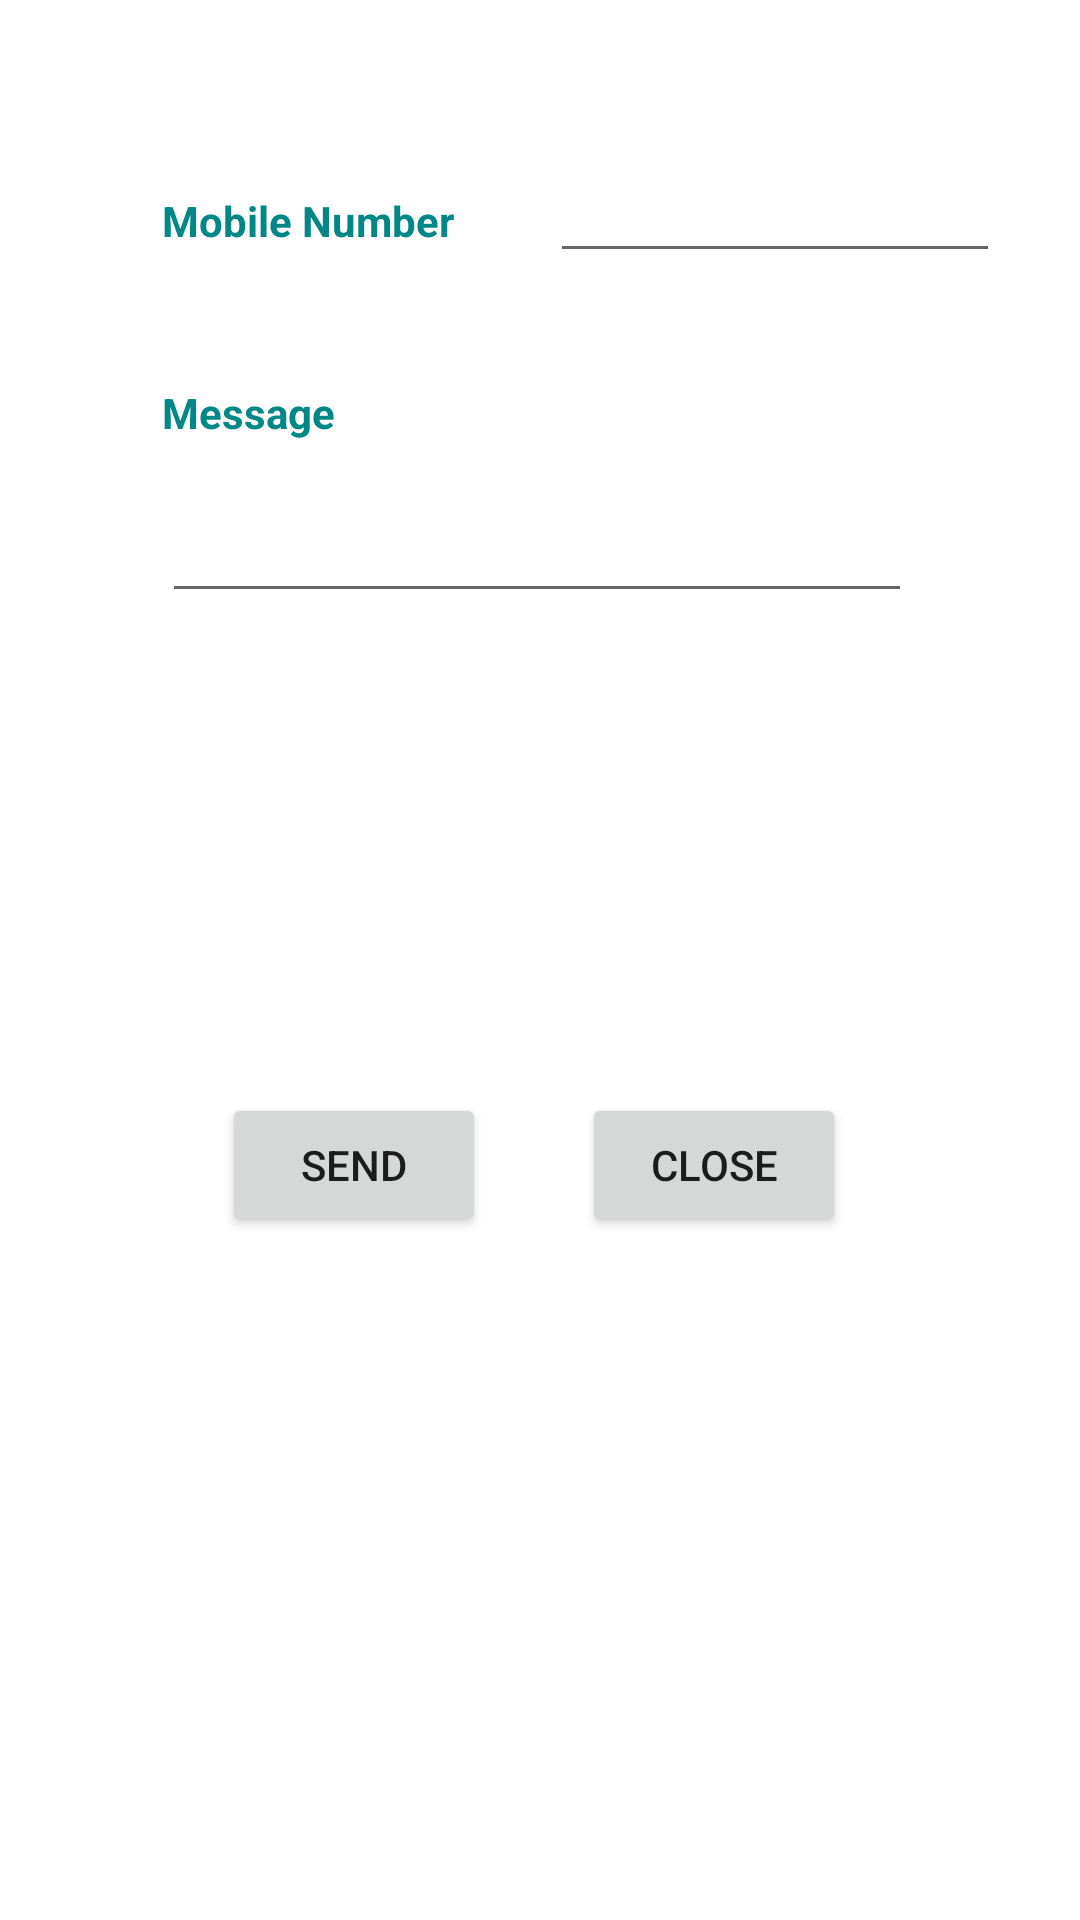

The Android layout XML behind this screen, and the referenced resources:
<!-- AndroidManifest.xml: application theme Theme.Day4_Task2 -->
<!-- res/layout/activity_main.xml -->
<?xml version="1.0" encoding="utf-8"?>
<androidx.constraintlayout.widget.ConstraintLayout xmlns:android="http://schemas.android.com/apk/res/android"
    xmlns:app="http://schemas.android.com/apk/res-auto"
    xmlns:tools="http://schemas.android.com/tools"
    android:layout_width="match_parent"
    android:layout_height="match_parent">

    
    <androidx.constraintlayout.widget.Guideline
        android:id="@+id/guideline1"
        android:layout_width="match_parent"
        android:layout_height="match_parent"
        android:orientation="horizontal"
        app:layout_constraintGuide_percent="0.10" />

    
    <androidx.constraintlayout.widget.Guideline
        android:id="@+id/guideline2"
        android:layout_width="match_parent"
        android:layout_height="match_parent"
        android:orientation="horizontal"
        app:layout_constraintGuide_percent="0.20" />

    
    <androidx.constraintlayout.widget.Guideline
        android:id="@+id/guideline3"
        android:layout_width="match_parent"
        android:layout_height="match_parent"
        android:orientation="vertical"
        app:layout_constraintGuide_percent="0.15" />

    
    <TextView
        android:id="@+id/mobileText"
        android:layout_width="wrap_content"
        android:layout_height="wrap_content"
        android:text="@string/mobile"
        android:textColor="@color/teal_700"
        android:textStyle="bold"
        app:layout_constraintStart_toEndOf="@id/guideline3"
        app:layout_constraintTop_toTopOf="@+id/guideline1" />

    
    <EditText
        android:id="@+id/mobileEditText"
        android:layout_width="150dp"
        android:layout_height="wrap_content"
        android:layout_marginStart="32dp"
        android:layout_marginTop="12dp"
        android:inputType="number"
        app:layout_constraintBaseline_toBaselineOf="@+id/mobileText"
        app:layout_constraintStart_toEndOf="@id/mobileText" />

    
    <TextView
        android:id="@+id/messageText"
        android:layout_width="wrap_content"
        android:layout_height="wrap_content"
        android:text="@string/message"
        android:textColor="@color/teal_700"
        android:textStyle="bold"
        app:layout_constraintStart_toEndOf="@id/guideline3"
        app:layout_constraintTop_toBottomOf="@id/guideline2" />

    
    <EditText
        android:id="@+id/messageEditText"
        android:layout_width="250dp"
        android:layout_height="wrap_content"
        android:layout_marginTop="16dp"
        android:inputType="textMultiLine"
        app:layout_constraintStart_toStartOf="@id/guideline3"
        app:layout_constraintTop_toBottomOf="@id/messageText" />

    
    <Button
        android:id="@+id/sendButton"
        android:layout_width="wrap_content"
        android:layout_height="wrap_content"
        android:layout_marginStart="20dp"
        android:layout_marginTop="160dp"
        android:text="@string/send"
        app:layout_constraintStart_toStartOf="@id/guideline3"
        app:layout_constraintTop_toBottomOf="@+id/messageEditText" />

    
    <Button
        android:id="@+id/closeButton"
        android:layout_width="wrap_content"
        android:layout_height="wrap_content"
        android:layout_marginStart="32dp"
        android:text="@string/close"
        app:layout_constraintBaseline_toBaselineOf="@id/sendButton"
        app:layout_constraintStart_toEndOf="@id/sendButton" />


</androidx.constraintlayout.widget.ConstraintLayout>
<!-- resources referenced by this layout -->
<resources>
  <string name="close">CLOSE</string>
  <string name="message">Message</string>
  <string name="mobile">Mobile Number</string>
  <string name="send">send</string>
  <style name="Theme.Day4_Task2" parent="Theme.MaterialComponents.DayNight.DarkActionBar">
          
          <item name="colorPrimary">@color/purple_500</item>
          <item name="colorPrimaryVariant">@color/purple_700</item>
          <item name="colorOnPrimary">@color/white</item>
          
          <item name="colorSecondary">@color/teal_200</item>
          <item name="colorSecondaryVariant">@color/teal_700</item>
          <item name="colorOnSecondary">@color/black</item>
          
          <item name="android:statusBarColor">?attr/colorPrimaryVariant</item>
          
      </style>
  <!-- not gathered from this repository: default colours our renderer supplied (Android Studio template values) -->
  <color name="purple_500">#FF6200EE</color>
  <color name="purple_700">#FF3700B3</color>
  <color name="teal_200">#FF03DAC5</color>
  <color name="teal_700">#FF018786</color>
  <color name="black">#FF000000</color>
  <color name="white">#FFFFFFFF</color>
</resources>
